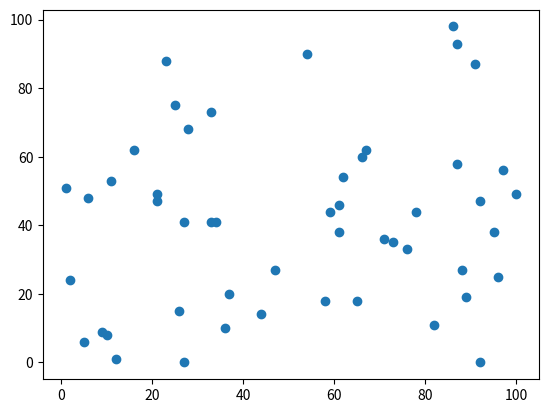

Generate this figure with matplotlib:
import matplotlib.pyplot as plt
import numpy as np

def ex1():      # 양의 상관관계
    heights = [100, 120, 130, 140, 150, 160, 170, 180, 190]
    footsizes = [200, 205, 210, 220, 230, 250, 270, 280, 285]

    fig, subplots = plt.subplots(1, 1)
    subplots.scatter(heights, footsizes)

    plt.xlabel('키')
    plt.ylabel('발크기(mm)')
    plt.show()

def ex2():      # 음의 상관관계
    heights = [100, 200, 300, 400, 500, 600, 700, 800, 900]
    temps = [18.5, 17.5, 17, 16.4, 15, 14.3, 13.7, 11.2, 10]

    fig, subplots = plt.subplots(1, 1)
    subplots.scatter(heights, temps)

    plt.xlabel('산의 높이(m)')
    plt.ylabel('온도(℃)')
    plt.show()

def ex3():      # 상관관계 없음
    fig, subplots = plt.subplots(1, 1)
    subplots.scatter(np.random.random_integers(0, 100, 50), np.random.random_integers(0, 100, 50))
    plt.show()

if __name__ == '__main__':
    # ex1()
    # ex2()
    ex3()